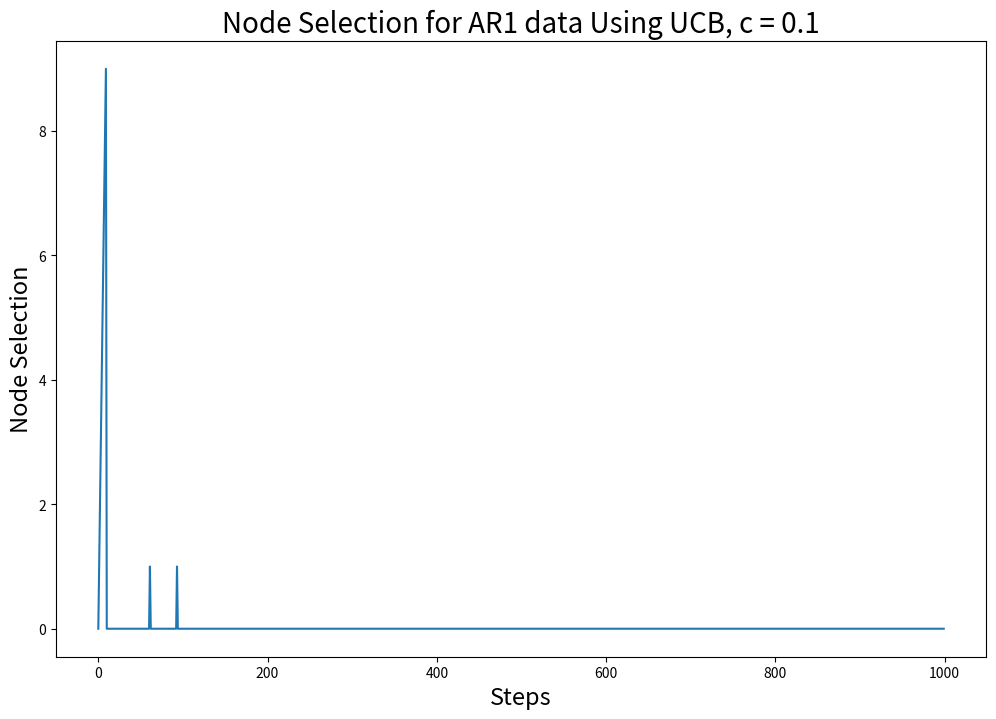
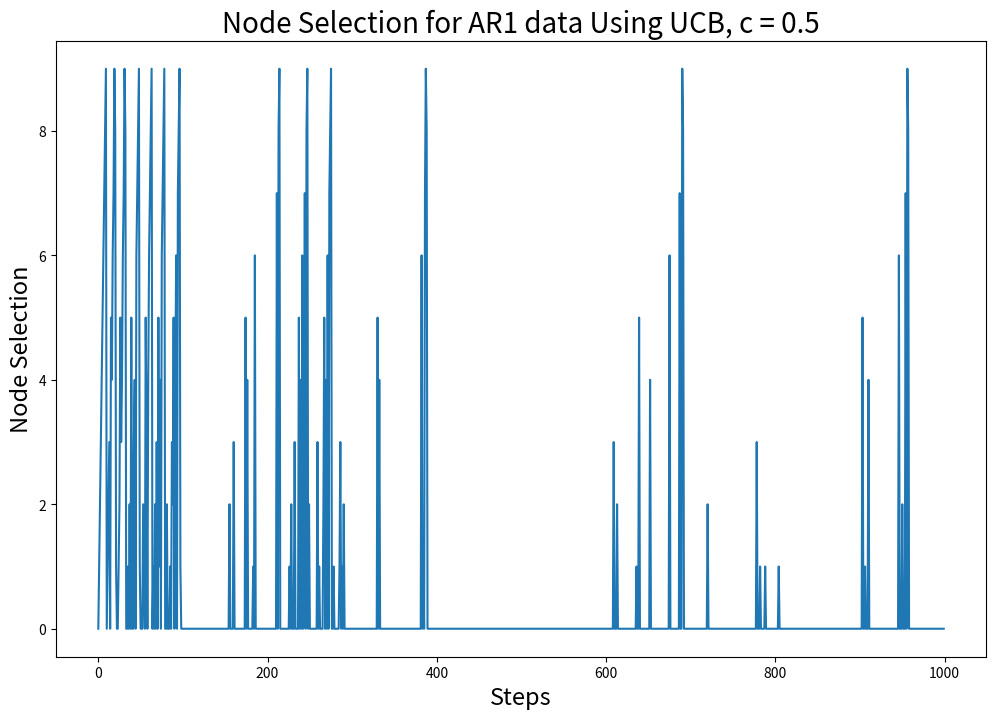
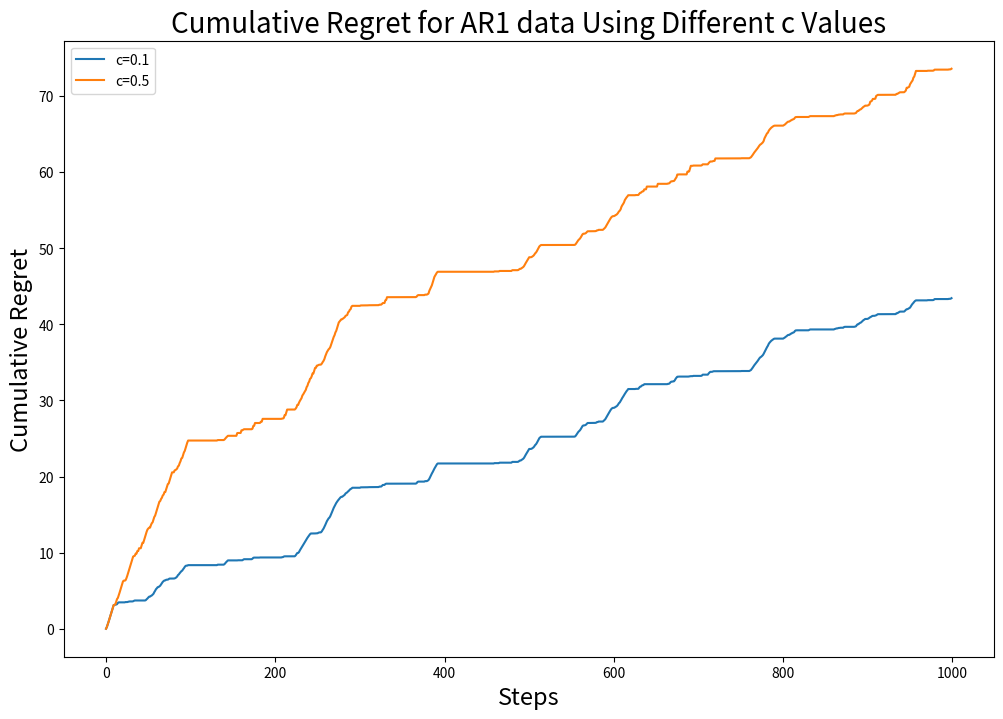
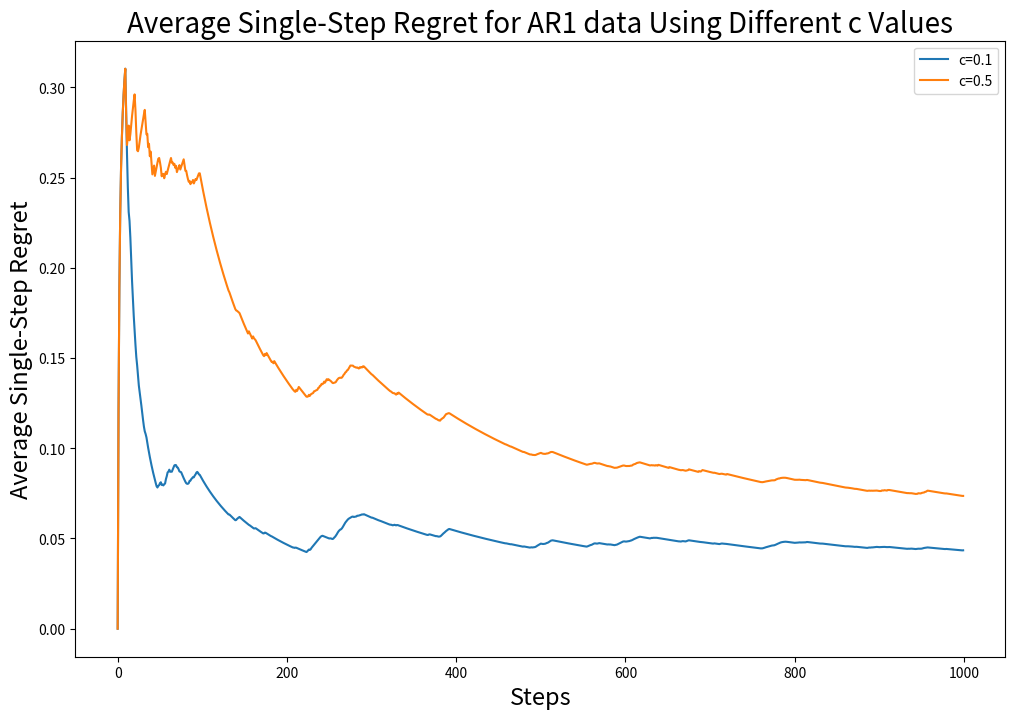
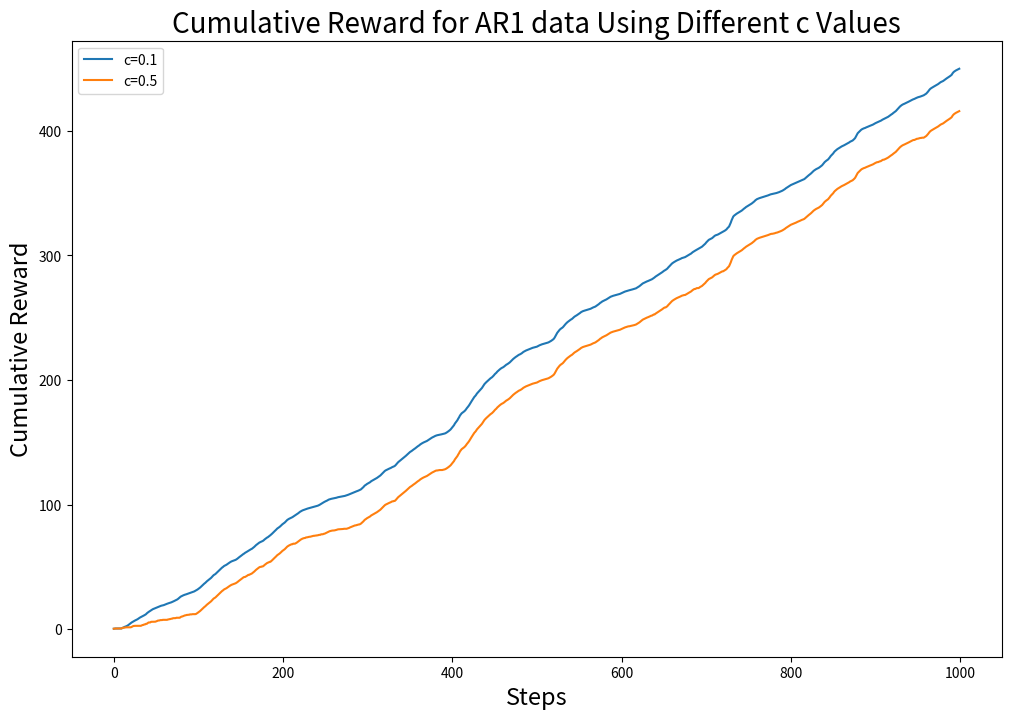

Reproduce these figures in Python, in order.
import numpy as np
import matplotlib.pyplot as plt

# Define node parameters
nodes = {
    'Node 1': {'mean': 10, 'variance': 5},
    'Node 2': {'mean': 20, 'variance': 5},
    'Node 3': {'mean': 30, 'variance': 5},
    'Node 4': {'mean': 40, 'variance': 5},
    'Node 5': {'mean': 50, 'variance': 5},
    'Node 6': {'mean': 55, 'variance': 15},
    'Node 7': {'mean': 60, 'variance': 5},
    'Node 8': {'mean': 70, 'variance': 5},
    'Node 9': {'mean': 84, 'variance': 5},
    'Node 10': {'mean': 78, 'variance': 5}
}

# Parameters
T = 1000  # Number of trials
alpha = 0.1  # Parameter used to calculate rewards
c_values = [0.1, 0.5]  # Different exploration factors
phi = 0.9  # AR1 process parameter

# Extract means and variances of nodes
true_means = np.array([nodes[node]['mean'] for node in nodes])
true_variances = np.array([nodes[node]['variance'] for node in nodes])

# Get the top node with the lowest latency mean
sorted_node_indices = np.argsort(true_means)
top1_node = sorted_node_indices[0]

optimal_latencies = np.min(true_means)  # Minimum latency at each step
optimal_reward = np.exp(-alpha * optimal_latencies)


def generate_all_ar1(means, variances, T, phi):
    latencies = np.zeros((len(means), T))  # Adjusted size based on the number of means
    for i, (mean, variance) in enumerate(zip(means, variances)):
        latencies[i, 0] = mean
        for t in range(1, T):
            latencies[i, t] = phi * latencies[i, t - 1] + np.random.normal(loc=mean * (1 - phi), scale=np.sqrt(variance))
    return latencies

all_latencies = generate_all_ar1(true_means, true_variances, T, phi)  # size (10, 1000)

# UCB algorithm implementation to calculate accuracy and cumulative regret
def ucb_algorithm(num_nodes, T, alpha, c, optimal_reward):
    # Initialization
    Q = np.ones(num_nodes) * 0.1  # Initialize reward estimates for each node with a small positive number
    n = np.zeros(num_nodes)  # Number of times each node is selected
    rewards = np.zeros(T)  # Rewards for each time step
    regrets = np.zeros(T)  # Cumulative regret

    # Initialize action counts
    actions = []

    # Iterate through each round
    for t in range(1, T + 1):
        UCB = np.zeros(num_nodes)
        for i in range(num_nodes):
            if n[i] == 0:
                UCB[i] = float('inf')  # Ensure each node is selected at least once
            else:
                UCB[i] = Q[i] + c * np.sqrt(2 * np.log(t) / n[i])

        # Select the node with the highest UCB value
        action = np.argmax(UCB)
        actions.append(action)

        # Get the latency of the selected node in the current round
        action_latency = all_latencies[action, t - 1]

        # Calculate reward based on latency
        reward = np.exp(-alpha * action_latency)

        # Calculate single-step regret (ensure non-negative)
        regret = max(0, optimal_reward - reward)

        # Calculate cumulative regret
        if t == 1:
            regrets[t - 1] = regret
        else:
            regrets[t - 1] = regrets[t - 2] + regret

        # Update reward estimates
        n[action] += 1
        Q[action] = Q[action] * ((n[action] - 1) / n[action]) + reward / n[action]

        # Record the reward for the current round
        rewards[t - 1] = reward

    return Q, n, rewards, regrets, actions

# Store cumulative regrets and rewards for different c values
cumulative_regrets = {}
cumulative_rewards = {}
average_single_step_regrets_per_c = {}  # Initialize dictionary to store average single-step regret for each c value

# Run the UCB algorithm for different c values and calculate cumulative regret and rewards
for c in c_values:
    print(f"Running UCB with c = {c}")
    num_nodes = len(nodes)
    Q, n, rewards, regrets, actions = ucb_algorithm(num_nodes, T, alpha, c, optimal_reward)

    # Calculate cumulative rewards
    cumulative_reward = np.cumsum(rewards)
    cumulative_rewards[c] = cumulative_reward

    # Save cumulative regret data
    cumulative_regrets[c] = regrets

    # Calculate and store average single-step regret
    average_single_step_regret = regrets / np.arange(1, T + 1)
    average_single_step_regrets_per_c[c] = average_single_step_regret
    optimal_nodes = np.argsort(true_means)
    counts_top1 = sum([1 for action in actions if action == optimal_nodes[0]])
    counts_top2 = sum([1 for action in actions if action in optimal_nodes[:2]])
    counts_top5 = sum([1 for action in actions if action in optimal_nodes[:5]])

    # Print results
    print(f"Top 1 Accuracy: {counts_top1 / T}")
    print(f"Top 2 Accuracy: {counts_top2 / T}")
    print(f"Top 5 Accuracy: {counts_top5 / T}")

    # Plot node selection over time
    plt.figure(figsize=(12, 8))
    plt.plot(actions)
    plt.xlabel('Steps', fontsize=17)
    plt.ylabel('Node Selection', fontsize=17)
    plt.title(f'Node Selection for AR1 data Using UCB, c = {c}', fontsize=20)
    plt.show()

# Plot cumulative regrets for different c values on the same graph
plt.figure(figsize=(12, 8))
for c, regrets in cumulative_regrets.items():
    plt.plot(regrets, label=f'c={c}')
plt.xlabel('Steps', fontsize = 17)
plt.ylabel('Cumulative Regret', fontsize = 17)
plt.title('Cumulative Regret for AR1 data Using Different c Values', fontsize = 20)
plt.legend()
plt.show()

# Plot average single-step regret for different c values
plt.figure(figsize=(12, 8))
for c, avg_regrets in average_single_step_regrets_per_c.items():
    plt.plot(avg_regrets, label=f'c={c}')
plt.xlabel('Steps', fontsize = 17)
plt.ylabel('Average Single-Step Regret', fontsize = 17)
plt.title('Average Single-Step Regret for AR1 data Using Different c Values', fontsize = 20)
plt.legend()
plt.show()

# Plot cumulative rewards for different c values on the same graph
plt.figure(figsize=(12, 8))
for c, rewards in cumulative_rewards.items():
    plt.plot(rewards, label=f'c={c}')
plt.xlabel('Steps', fontsize = 17)
plt.ylabel('Cumulative Reward', fontsize = 17)
plt.title('Cumulative Reward for AR1 data Using Different c Values', fontsize = 20)
plt.legend()
plt.show()
